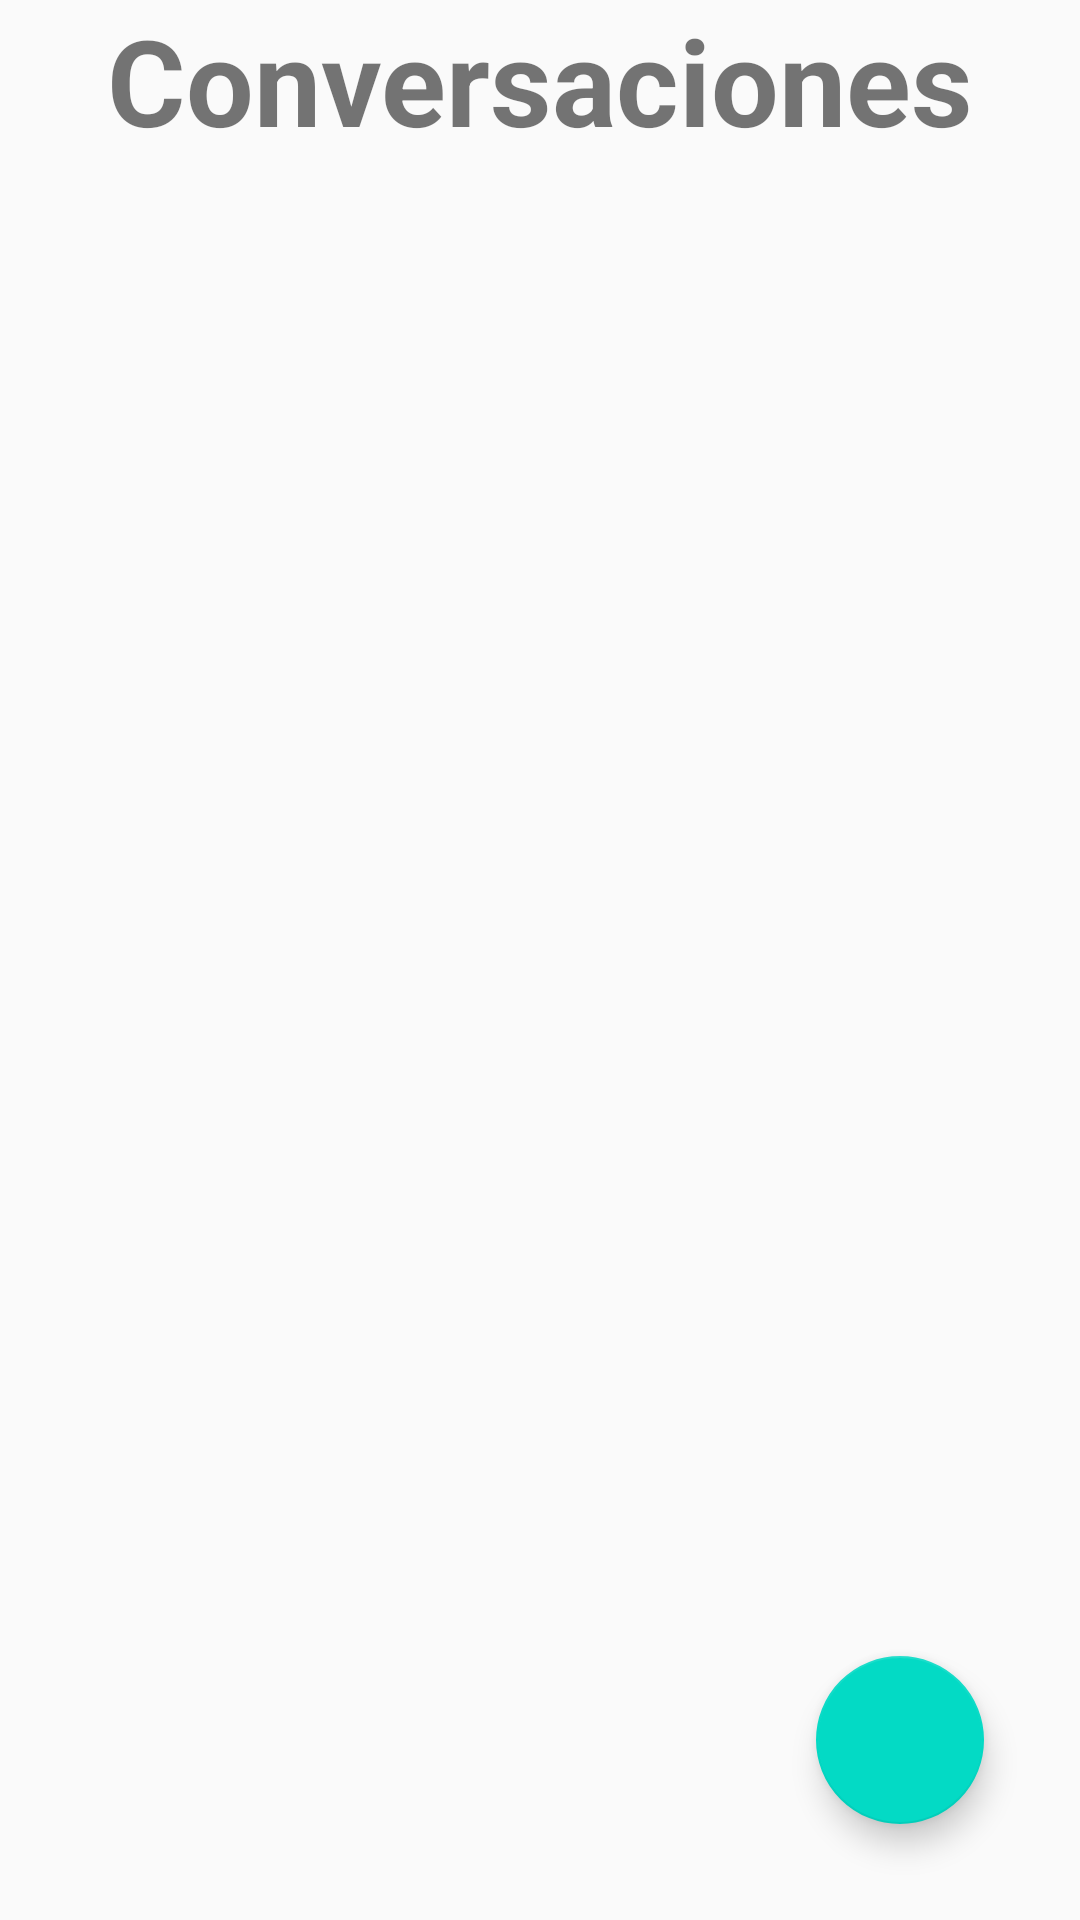

Android layout source for this screen:
<!-- AndroidManifest.xml: application theme AppTheme -->
<!-- res/layout/activity_ejercicio1.xml -->
<?xml version="1.0" encoding="utf-8"?>
<androidx.constraintlayout.widget.ConstraintLayout xmlns:android="http://schemas.android.com/apk/res/android"
    xmlns:app="http://schemas.android.com/apk/res-auto"
    xmlns:tools="http://schemas.android.com/tools"
    android:layout_width="match_parent"
    android:layout_height="match_parent"
    tools:context=".Ejercicio1">

    <TextView
        android:id="@+id/textView"
        style="@style/TextoGrande"
        android:layout_width="wrap_content"
        android:layout_height="wrap_content"
        android:text="@string/conversaciones"
        app:layout_constraintLeft_toLeftOf="parent"
        app:layout_constraintRight_toRightOf="parent"
        tools:ignore="MissingConstraints" />

    <androidx.recyclerview.widget.RecyclerView
        android:id="@+id/contactos"
        android:layout_width="match_parent"
        android:layout_height="wrap_content"
        app:layout_constraintBottom_toBottomOf="parent"
        app:layout_constraintHorizontal_bias="1.0"
        app:layout_constraintLeft_toLeftOf="parent"
        app:layout_constraintRight_toRightOf="parent"
        app:layout_constraintTop_toBottomOf="@+id/textView"
        app:layout_constraintVertical_bias="0.177" />

    <com.google.android.material.floatingactionbutton.FloatingActionButton
        android:id="@+id/fab"
        android:layout_width="wrap_content"
        android:layout_height="wrap_content"
        android:layout_gravity="end|bottom"
        android:layout_marginEnd="32dp"
        android:layout_marginRight="32dp"
        android:layout_marginBottom="32dp"
        app:layout_constraintBottom_toBottomOf="parent"
        app:layout_constraintEnd_toEndOf="parent" />

</androidx.constraintlayout.widget.ConstraintLayout>
<!-- resources referenced by this layout -->
<resources>
  <string name="conversaciones">Conversaciones</string>
  <style name="TextoGrande">
          <item name="android:textSize">40dp</item>
          <item name="android:textStyle">bold</item>
      </style>
  <style name="AppTheme" parent="Theme.AppCompat.Light.DarkActionBar">
          
          <item name="colorPrimary">@color/colorPrimary</item>
          <item name="colorPrimaryDark">@color/colorPrimaryDark</item>
          <item name="colorAccent">@color/colorAccent</item>
      </style>
  <!-- not gathered from this repository: default colours our renderer supplied (Android Studio template values) -->
  <color name="colorPrimary">#FF6200EE</color>
  <color name="colorPrimaryDark">#FF3700B3</color>
  <color name="colorAccent">#FF03DAC5</color>
</resources>
